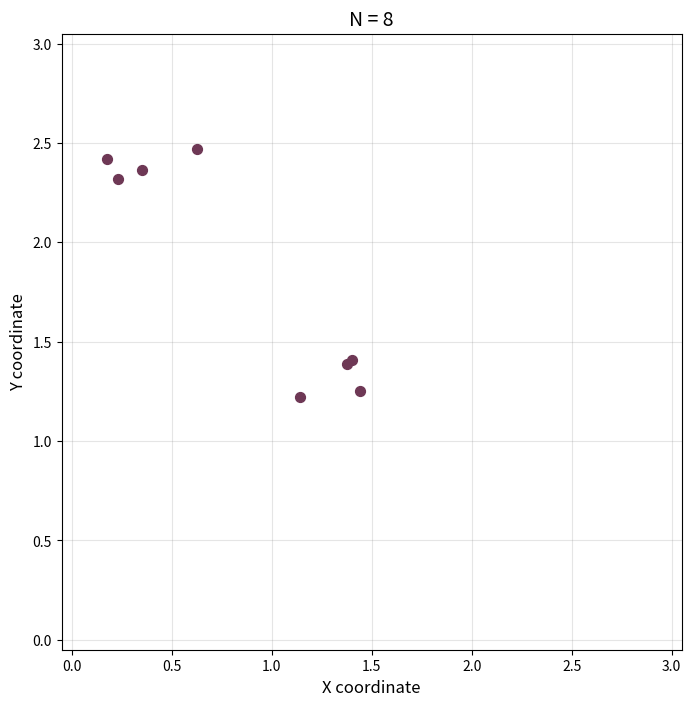

Reproduce this figure in Python.
import numpy as np
import matplotlib.pyplot as plt
import networkx as nx
import math

N = 8

# Modular parameters for the clusters
num_clusters = int(np.sqrt(N))
points_per_cluster = N // num_clusters
cluster_std = np.sqrt(N) / 20  # Spread of the points within each cluster

# Generate cluster centers randomly in space
# The coordinates are distributed within the square [0, sqrt(N)]
cluster_centers = np.random.rand(num_clusters, 2) * np.sqrt(N)

# Generate the nodes (points)
points = []
for center in cluster_centers:
    # Sample coordinates from a standard Gaussian, scale by cluster_std, and shift by the center
    cluster_points = np.random.randn(points_per_cluster, 2) * cluster_std + center     
    points.append(cluster_points)

# Convert the list of 2D arrays into an (N, 2) matrix
points = np.vstack(points)

# If N is not perfectly divisible by num_clusters, add the missing points to the first cluster
while len(points) < N:
    extra = np.random.randn(1, 2) * cluster_std + cluster_centers[0]
    points = np.vstack([points, extra])

# Compute the Euclidean distance matrix (symmetric with zero diagonal)
distances = np.zeros((N, N))
for i in range(N):
    for j in range(i + 1, N):
        dist = np.linalg.norm(points[i] - points[j])
        distances[i, j] = dist
        distances[j, i] = dist

# === CREATE THE GRAPH ===
G = nx.Graph()
for i in range(N):
    G.add_node(i)
    for j in range(i + 1, N):
        G.add_edge(i, j, weight=distances[i, j]) 

# Map the real coordinates to the graph nodes
pos = {i: points[i] for i in range(N)}

# === PLOT THE DISTRIBUTION ===
fig, ax = plt.subplots(figsize=(8, 8))

x_values = [coord[0] for coord in pos.values()]
y_values = [coord[1] for coord in pos.values()]

# Draw the nodes
nx.draw_networkx_nodes(G, pos, ax=ax, node_color='#6e3855', node_size=50, hide_ticks=False)

# Draw transparent scatter points to force matplotlib to show the numeric axes
ax.scatter(x_values, y_values, alpha=0)

# Plot formatting
ax.set_title(f"N = {N}", fontsize=14)
ax.grid(True, which='both', color='gray', alpha=0.2)
ax.set_axis_on()

# Set axis limits dynamically based on N
ax.set_xlim(-0.05, math.ceil(np.sqrt(N)) + 0.05)
ax.set_ylim(-0.05, math.ceil(np.sqrt(N)) + 0.05)

ax.set_xlabel('X coordinate', fontsize=12)
ax.set_ylabel('Y coordinate', fontsize=12)

# Save the figure (Update the path as needed before uncommenting)
# plt.savefig(f'../assets/synthetic_distribution_N{N}.png', bbox_inches='tight', pad_inches=0.1, dpi=300)

plt.show()
